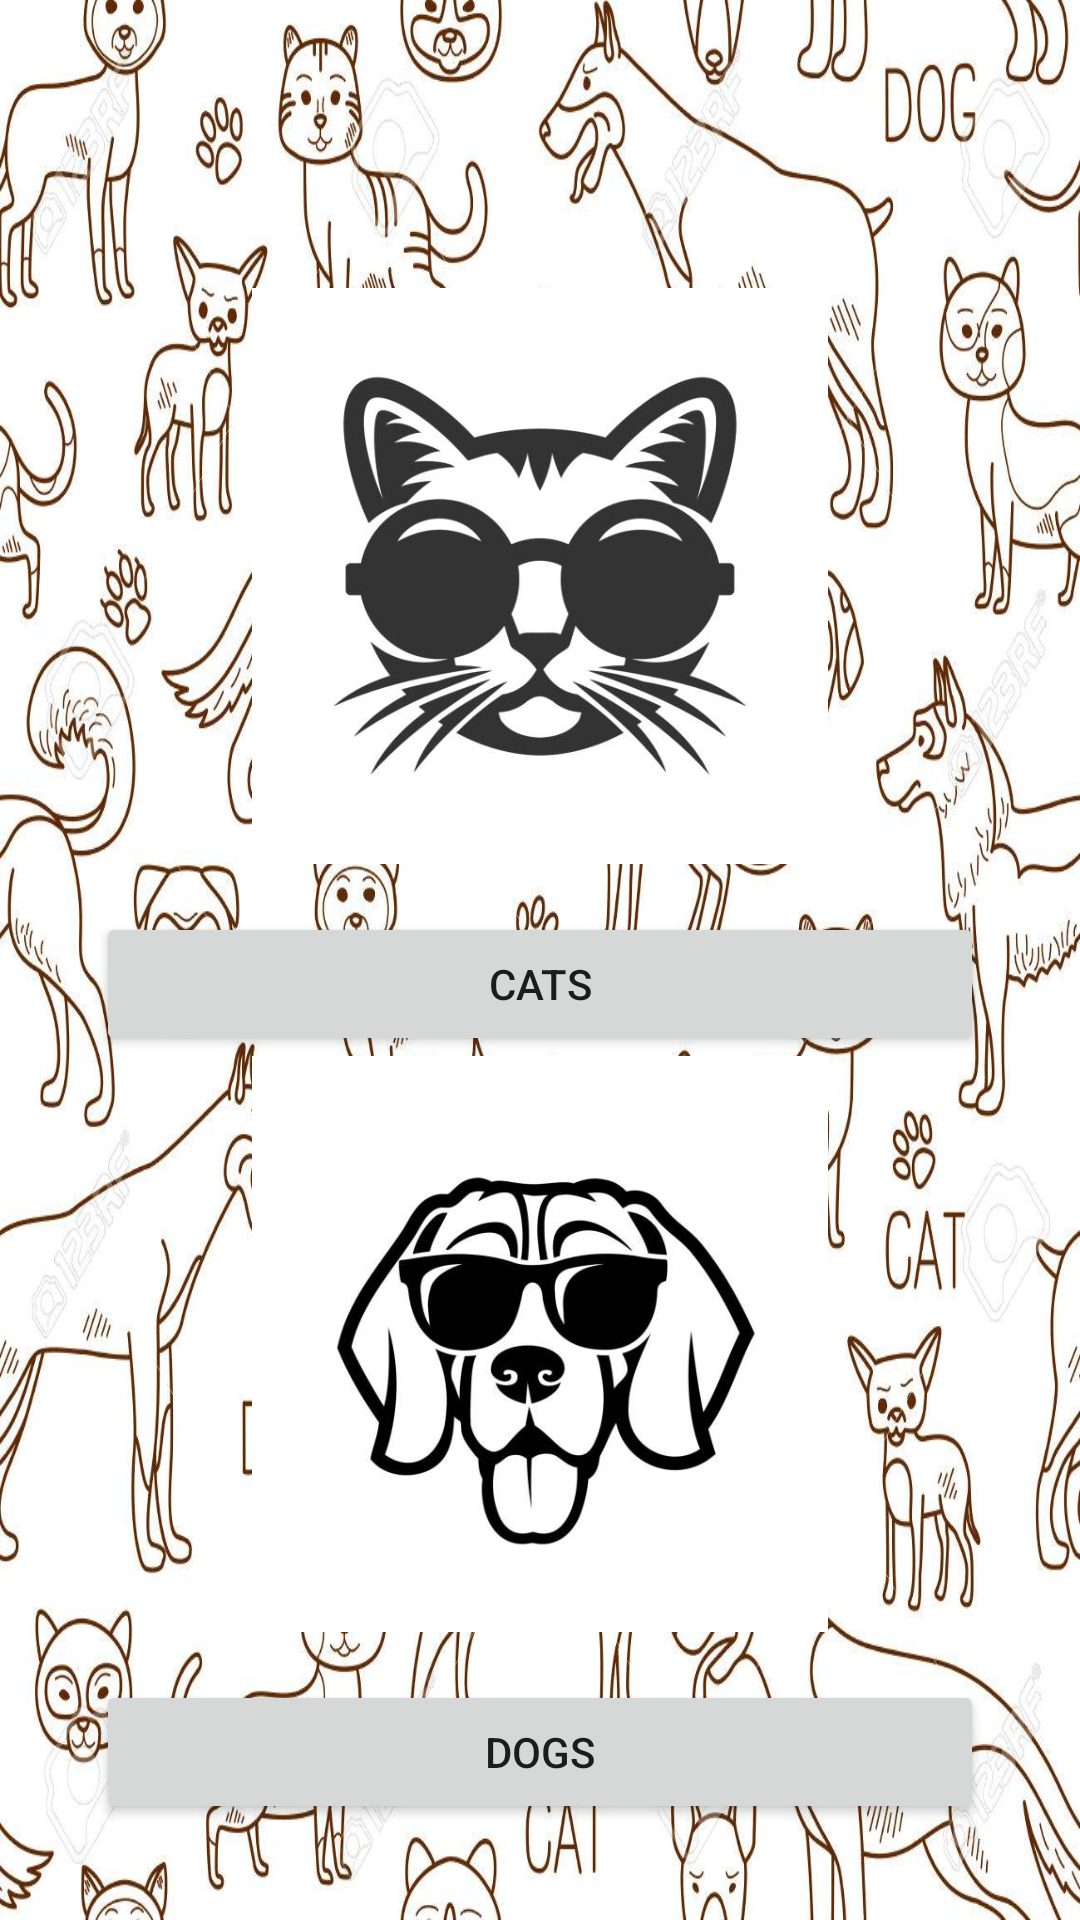

Produce the Android XML layout that renders to this screen, including the resource entries it uses.
<!-- AndroidManifest.xml: application theme Theme.Image_app -->
<!-- res/layout/fragment_home.xml -->
<?xml version="1.0" encoding="utf-8"?>
<androidx.constraintlayout.widget.ConstraintLayout xmlns:android="http://schemas.android.com/apk/res/android"
    xmlns:app="http://schemas.android.com/apk/res-auto"
    xmlns:tools="http://schemas.android.com/tools"
    android:layout_width="match_parent"
    android:layout_height="match_parent"
    android:background="@drawable/background"
    tools:context=".ui.home.HomeFragment">

    <ImageView
        android:id="@+id/imageView7"
        android:layout_width="0dp"
        android:layout_height="0dp"
        android:src="@drawable/cat_symbol"
        app:layout_constraintTop_toTopOf="parent"
        app:layout_constraintBottom_toTopOf="@+id/btnCats"
        app:layout_constraintStart_toStartOf="parent"
        app:layout_constraintEnd_toEndOf="parent"
        app:layout_constraintVertical_chainStyle="packed"
        app:layout_constraintHeight_percent="0.3"/>

    <Button
        android:id="@+id/btnCats"
        android:layout_width="0dp"
        android:layout_height="wrap_content"
        android:text="@string/cats_button"
        android:layout_marginTop="16dp"
        android:layout_marginStart="32dp"
        android:layout_marginEnd="32dp"
        app:layout_constraintTop_toBottomOf="@+id/imageView7"
        app:layout_constraintStart_toStartOf="parent"
        app:layout_constraintEnd_toEndOf="parent" />

    <ImageView
        android:id="@+id/imageView3"
        android:layout_width="0dp"
        android:layout_height="0dp"
        android:src="@drawable/dog_symbol"
        app:layout_constraintTop_toBottomOf="@+id/btnCats"
        app:layout_constraintBottom_toTopOf="@+id/btnDogs"
        app:layout_constraintStart_toStartOf="parent"
        app:layout_constraintEnd_toEndOf="parent"
        app:layout_constraintHeight_percent="0.3"/>

    <Button
        android:id="@+id/btnDogs"
        android:layout_width="0dp"
        android:layout_height="wrap_content"
        android:text="@string/dogs_button"
        android:layout_marginTop="16dp"
        android:layout_marginStart="32dp"
        android:layout_marginEnd="32dp"
        android:layout_marginBottom="32dp"
        app:layout_constraintTop_toBottomOf="@+id/imageView3"
        app:layout_constraintBottom_toBottomOf="parent"
        app:layout_constraintStart_toStartOf="parent"
        app:layout_constraintEnd_toEndOf="parent" />

</androidx.constraintlayout.widget.ConstraintLayout>
<!-- resources referenced by this layout -->
<resources>
  <!-- drawable background: jpg bitmap (drawable, 302337 bytes) -->
  <!-- drawable cat_symbol: jpg bitmap (drawable, 23017 bytes) -->
  <!-- drawable dog_symbol: jpg bitmap (drawable, 23833 bytes) -->
  <string name="cats_button">Cats</string>
  <string name="dogs_button">Dogs</string>
  <style name="Theme.Image_app" parent="Theme.MaterialComponents.DayNight.NoActionBar">
          
          <item name="colorPrimary">@color/purple_500</item>
          <item name="colorPrimaryVariant">@color/purple_700</item>
          <item name="colorOnPrimary">@color/white</item>
          
          <item name="colorSecondary">@color/teal_200</item>
          <item name="colorSecondaryVariant">@color/teal_700</item>
          <item name="colorOnSecondary">@color/black</item>
          
          <item name="android:statusBarColor" tools:targetApi="l">?attr/colorPrimaryVariant</item>
          
      </style>
  <!-- not gathered from this repository: default colours our renderer supplied (Android Studio template values) -->
  <color name="purple_500">#FF6200EE</color>
  <color name="purple_700">#FF3700B3</color>
  <color name="teal_200">#FF03DAC5</color>
  <color name="teal_700">#FF018786</color>
  <color name="black">#FF000000</color>
  <color name="white">#FFFFFFFF</color>
</resources>
